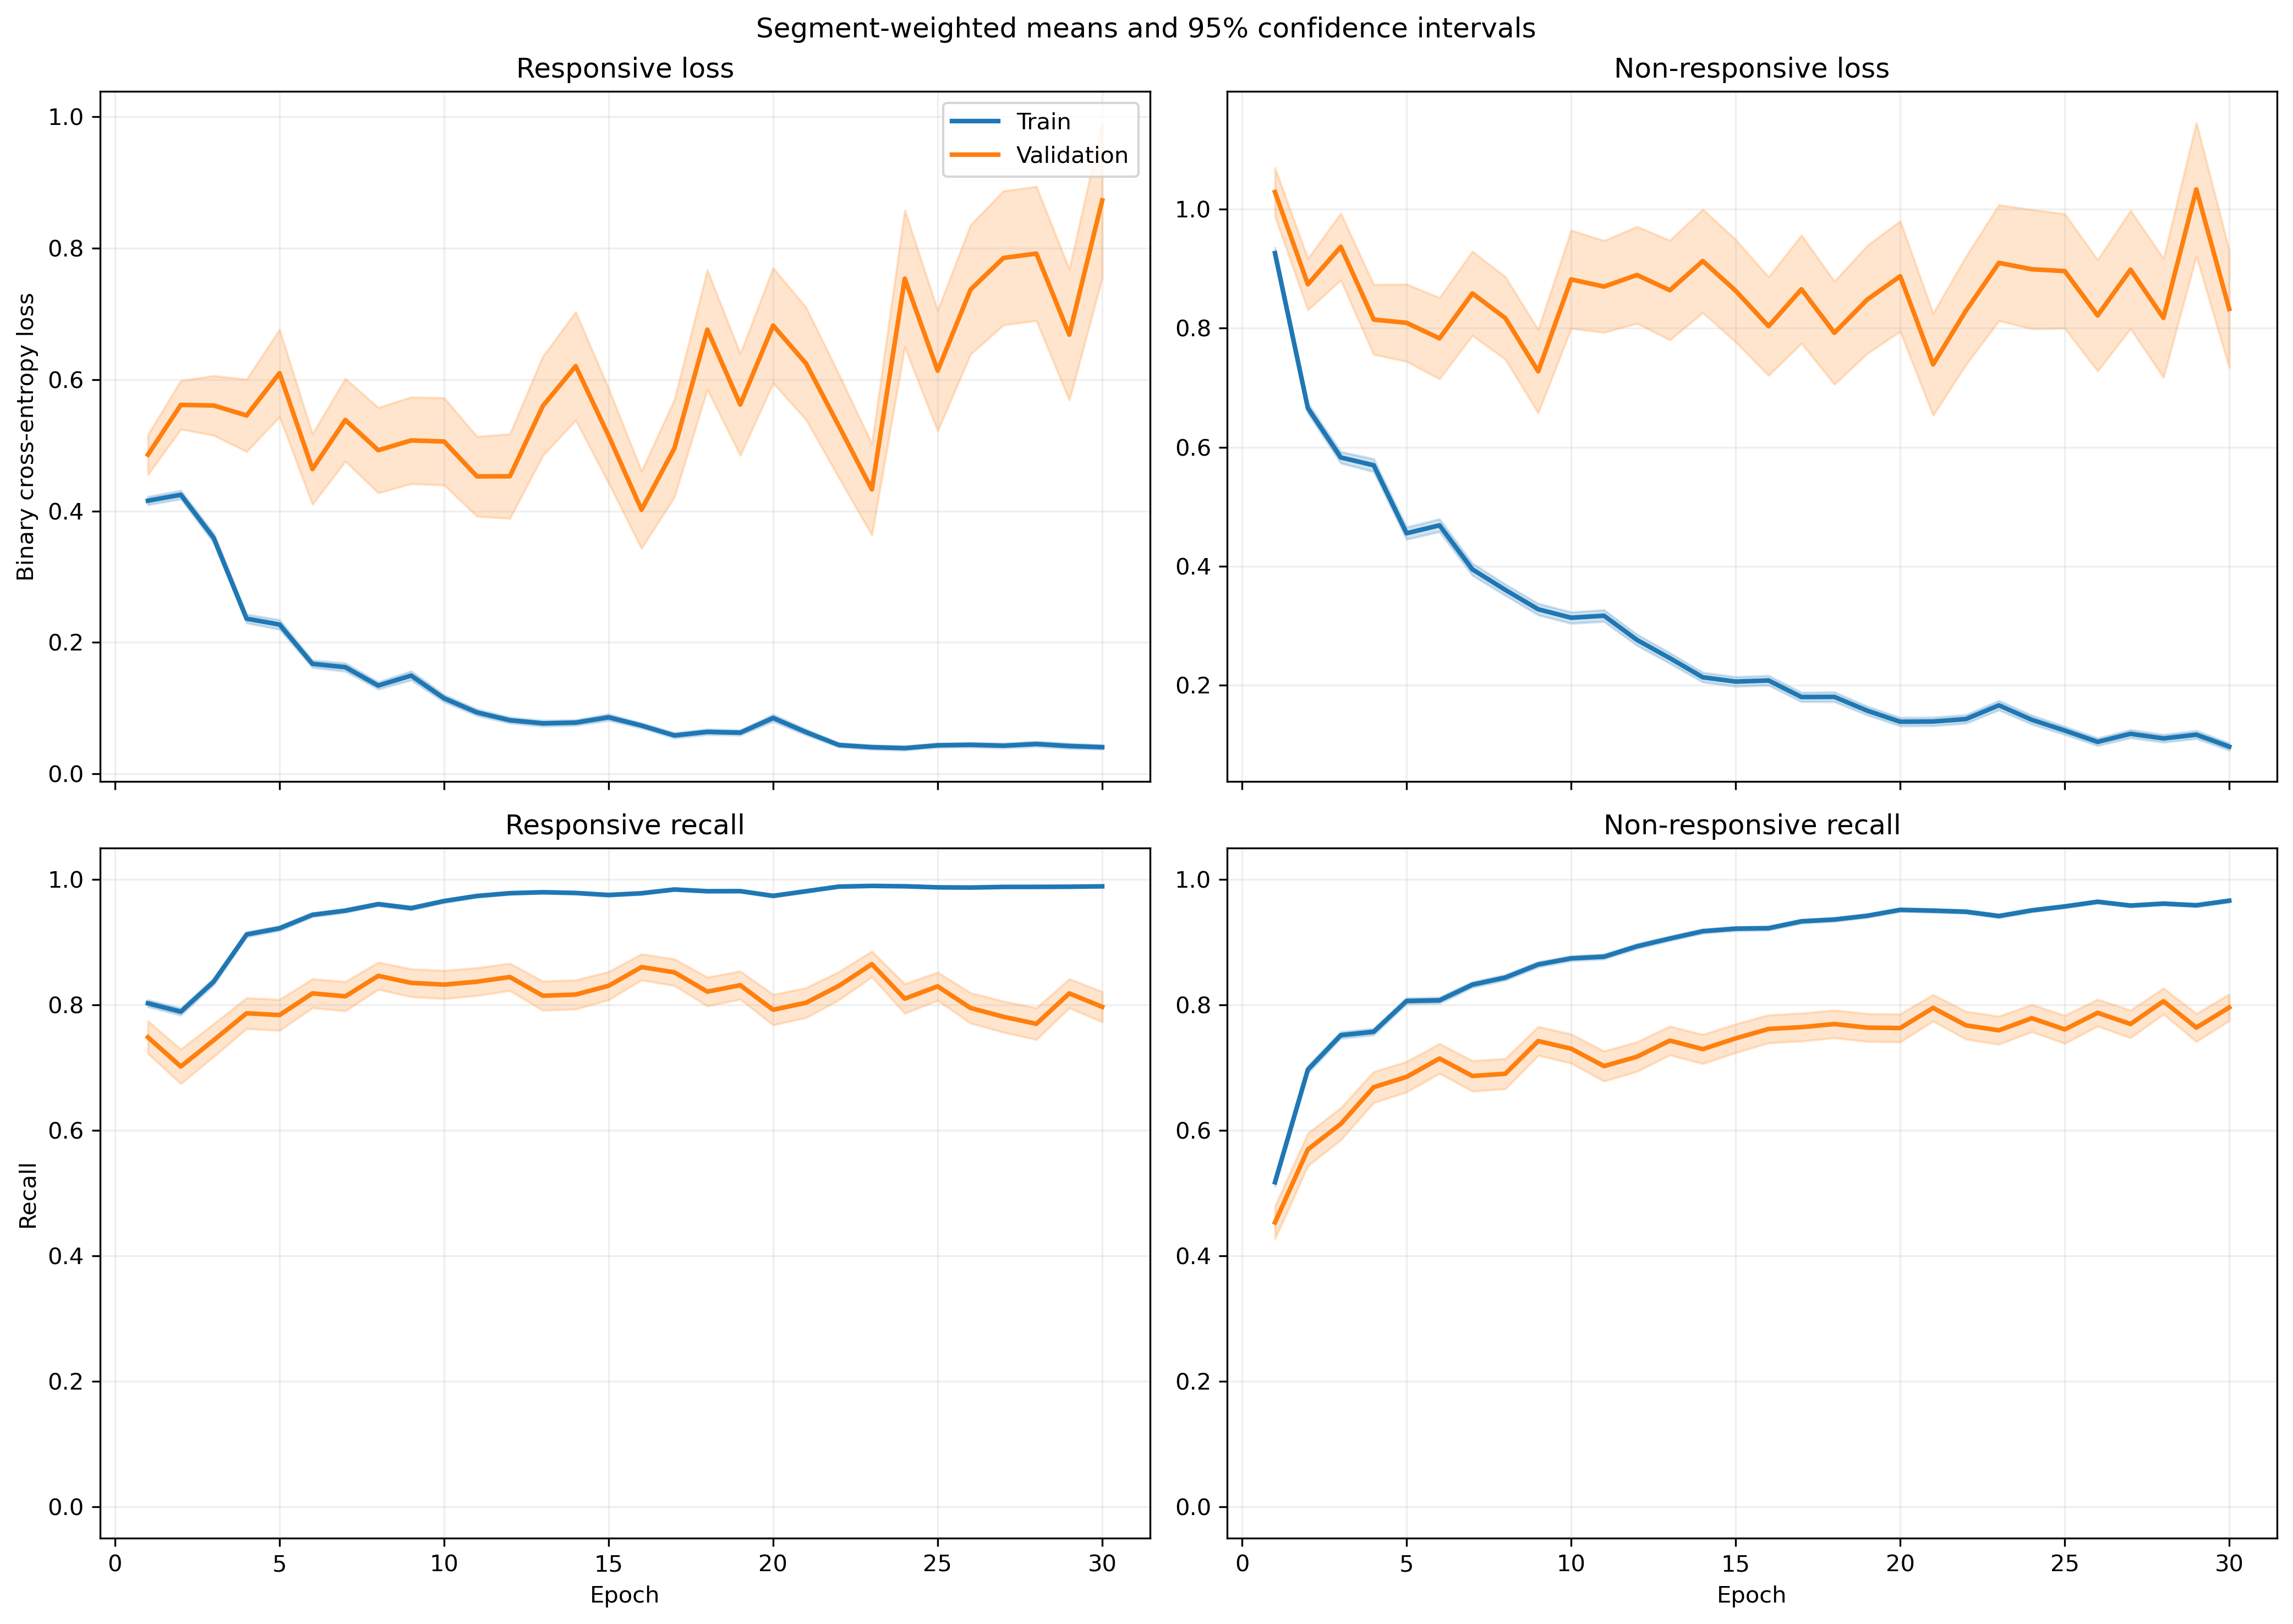

Source data for this figure (header and first rows):
fold, epoch, split, r_loss, r_loss_count, r_loss_sum, r_loss_sum_sq, r_recall, r_recall_count, r_recall_sum, r_recall_sum_sq, nr_loss, nr_loss_count, nr_loss_sum, nr_loss_sum_sq, nr_recall, nr_recall_count, nr_recall_sum, nr_recall_sum_sq
1, 1, train, 0.4283, 1063, 455.3, 477.1, 0.793, 1063, 843.0, 843.0, 0.9223, 1401, 1292, 2218, 0.5489, 1401, 769.0, 769.0
1, 1, validation, 0.1063, 10, 1.063, 0.1881, 1.0, 10, 10.0, 10.0, , 0, 0.0, 0.0, , 0, 0.0, 0.0
1, 2, train, 0.4032, 1063, 428.7, 381.2, 0.8166, 1063, 868.0, 868.0, 0.6029, 1401, 844.6, 1079, 0.7138, 1401, 1000, 1000
1, 2, validation, 0.1177, 10, 1.177, 0.2052, 1.0, 10, 10.0, 10.0, , 0, 0.0, 0.0, , 0, 0.0, 0.0
1, 3, train, 0.405, 1063, 430.5, 499.4, 0.81, 1063, 861.0, 861.0, 0.4195, 1401, 587.7, 922.4, 0.8408, 1401, 1178, 1178
1, 3, validation, 0.08662, 10, 0.8662, 0.1478, 1.0, 10, 10.0, 10.0, , 0, 0.0, 0.0, , 0, 0.0, 0.0
1, 4, train, 0.1506, 1063, 160.1, 122.6, 0.9567, 1063, 1017, 1017, 0.7181, 1401, 1006, 1994, 0.6817, 1401, 955.0, 955.0
1, 4, validation, 0.0405, 10, 0.405, 0.04186, 1.0, 10, 10.0, 10.0, , 0, 0.0, 0.0, , 0, 0.0, 0.0
1, 5, train, 0.2782, 1063, 295.7, 682.6, 0.9097, 1063, 967.0, 967.0, 0.474, 1401, 664, 1496, 0.788, 1401, 1104, 1104
1, 5, validation, 0.0888, 10, 0.888, 0.5244, 0.9, 10, 9.0, 9.0, , 0, 0.0, 0.0, , 0, 0.0, 0.0
1, 6, train, 0.1318, 1063, 140.1, 102.7, 0.9671, 1063, 1028, 1028, 0.4419, 1401, 619.1, 1153, 0.8087, 1401, 1133, 1133
1, 6, validation, 0.02583, 10, 0.2583, 0.01364, 1.0, 10, 10.0, 10.0, , 0, 0.0, 0.0, , 0, 0.0, 0.0
1, 7, train, 0.2596, 1063, 276, 581.6, 0.9125, 1063, 970.0, 970.0, 0.3145, 1401, 440.6, 948.2, 0.8651, 1401, 1212, 1212
1, 7, validation, 0.01462, 10, 0.1462, 0.004699, 1.0, 10, 10.0, 10.0, , 0, 0.0, 0.0, , 0, 0.0, 0.0
1, 8, train, 0.1208, 1063, 128.4, 211.8, 0.968, 1063, 1029, 1029, 0.381, 1401, 533.8, 1287, 0.8423, 1401, 1180, 1180
1, 8, validation, 0.006174, 10, 0.06174, 0.0007677, 1.0, 10, 10.0, 10.0, , 0, 0.0, 0.0, , 0, 0.0, 0.0
1, 9, train, 0.06863, 1063, 72.95, 88.33, 0.9831, 1063, 1045, 1045, 0.4643, 1401, 650.5, 1832, 0.833, 1401, 1167, 1167
1, 9, validation, 0.002352, 10, 0.02352, 0.0001347, 1.0, 10, 10.0, 10.0, , 0, 0.0, 0.0, , 0, 0.0, 0.0
1, 10, train, 0.06799, 1063, 72.27, 80.24, 0.9849, 1063, 1047, 1047, 0.321, 1401, 449.7, 1056, 0.8722, 1401, 1222, 1222
1, 10, validation, 0.003563, 10, 0.03563, 0.0002525, 1.0, 10, 10.0, 10.0, , 0, 0.0, 0.0, , 0, 0.0, 0.0
1, 11, train, 0.07519, 1063, 79.93, 87.85, 0.9831, 1063, 1045, 1045, 0.2654, 1401, 371.9, 849.1, 0.9022, 1401, 1264, 1264
1, 11, validation, 0.08426, 10, 0.8426, 0.5364, 0.9, 10, 9.0, 9.0, , 0, 0.0, 0.0, , 0, 0.0, 0.0
1, 12, train, 0.08082, 1063, 85.92, 108.2, 0.9784, 1063, 1040, 1040, 0.1884, 1401, 264, 606.3, 0.9258, 1401, 1297, 1297
1, 12, validation, 0.004318, 10, 0.04318, 0.0003365, 1.0, 10, 10.0, 10.0, , 0, 0.0, 0.0, , 0, 0.0, 0.0
1, 13, train, 0.05918, 1063, 62.91, 79.86, 0.9859, 1063, 1048, 1048, 0.2849, 1401, 399.1, 1145, 0.8965, 1401, 1256, 1256
1, 13, validation, 0.003154, 10, 0.03154, 0.0003512, 1.0, 10, 10.0, 10.0, , 0, 0.0, 0.0, , 0, 0.0, 0.0
1, 14, train, 0.06403, 1063, 68.06, 119.8, 0.9878, 1063, 1050, 1050, 0.1839, 1401, 257.6, 654.5, 0.9308, 1401, 1304, 1304
1, 14, validation, 0.002081, 10, 0.02081, 9.744587578097708e-05, 1.0, 10, 10.0, 10.0, , 0, 0.0, 0.0, , 0, 0.0, 0.0
1, 15, train, 0.06441, 1063, 68.47, 121.2, 0.9802, 1063, 1042, 1042, 0.2516, 1401, 352.5, 986.9, 0.9108, 1401, 1276, 1276
1, 15, validation, 0.001161, 10, 0.01161, 2.7080100608145585e-05, 1.0, 10, 10.0, 10.0, , 0, 0.0, 0.0, , 0, 0.0, 0.0
1, 16, train, 0.1279, 1063, 135.9, 123.1, 0.9548, 1063, 1015, 1015, 0.3634, 1401, 509.2, 1179, 0.858, 1401, 1202, 1202
1, 16, validation, 0.006712, 10, 0.06712, 0.0009501, 1.0, 10, 10.0, 10.0, , 0, 0.0, 0.0, , 0, 0.0, 0.0
1, 17, train, 0.101, 1063, 107.4, 186.9, 0.9708, 1063, 1032, 1032, 0.184, 1401, 257.8, 626.9, 0.9279, 1401, 1300, 1300
1, 17, validation, 0.003419, 10, 0.03419, 0.0002355, 1.0, 10, 10.0, 10.0, , 0, 0.0, 0.0, , 0, 0.0, 0.0
1, 18, train, 0.05827, 1063, 61.94, 108.6, 0.9849, 1063, 1047, 1047, 0.2108, 1401, 295.3, 889.9, 0.9272, 1401, 1299, 1299
1, 18, validation, 0.001141, 10, 0.01141, 2.0384786012073164e-05, 1.0, 10, 10.0, 10.0, , 0, 0.0, 0.0, , 0, 0.0, 0.0
1, 19, train, 0.09031, 1063, 96, 162.6, 0.9737, 1063, 1035, 1035, 0.1581, 1401, 221.5, 569.5, 0.9408, 1401, 1318, 1318
1, 19, validation, 0.002677, 10, 0.02677, 0.0002471, 1.0, 10, 10.0, 10.0, , 0, 0.0, 0.0, , 0, 0.0, 0.0
1, 20, train, 0.07477, 1063, 79.48, 148.9, 0.9802, 1063, 1042, 1042, 0.1206, 1401, 168.9, 392.5, 0.9579, 1401, 1342, 1342
1, 20, validation, 0.002547, 10, 0.02547, 0.0001007, 1.0, 10, 10.0, 10.0, , 0, 0.0, 0.0, , 0, 0.0, 0.0
1, 21, train, 0.1041, 1063, 110.6, 266.6, 0.9643, 1063, 1025, 1025, 0.1627, 1401, 228, 670, 0.9443, 1401, 1323, 1323
1, 21, validation, 0.004616, 10, 0.04616, 0.000941, 1.0, 10, 10.0, 10.0, , 0, 0.0, 0.0, , 0, 0.0, 0.0
1, 22, train, 0.0208, 1063, 22.11, 16.21, 0.9972, 1063, 1060, 1060, 0.1397, 1401, 195.7, 491.7, 0.9479, 1401, 1328, 1328
1, 22, validation, 0.001633, 10, 0.01633, 5.916531631555699e-05, 1.0, 10, 10.0, 10.0, , 0, 0.0, 0.0, , 0, 0.0, 0.0
1, 23, train, 0.028, 1063, 29.76, 48.71, 0.9944, 1063, 1057, 1057, 0.1257, 1401, 176.1, 580.6, 0.9593, 1401, 1344, 1344
1, 23, validation, 0.00124, 10, 0.0124, 4.9673990133669577e-05, 1.0, 10, 10.0, 10.0, , 0, 0.0, 0.0, , 0, 0.0, 0.0
1, 24, train, 0.04303, 1063, 45.74, 135.3, 0.9906, 1063, 1053, 1053, 0.0948, 1401, 132.8, 428.8, 0.9672, 1401, 1355, 1355
1, 24, validation, 0.0008244, 10, 0.008244, 1.582215804774023e-05, 1.0, 10, 10.0, 10.0, , 0, 0.0, 0.0, , 0, 0.0, 0.0
1, 25, train, 0.05635, 1063, 59.9, 81.14, 0.9812, 1063, 1043, 1043, 0.1045, 1401, 146.5, 425.1, 0.9672, 1401, 1355, 1355
1, 25, validation, 0.001097, 10, 0.01097, 1.9489848682496813e-05, 1.0, 10, 10.0, 10.0, , 0, 0.0, 0.0, , 0, 0.0, 0.0
1, 26, train, 0.09163, 1063, 97.41, 226.3, 0.9671, 1063, 1028, 1028, 0.06929, 1401, 97.08, 290.2, 0.975, 1401, 1366, 1366
1, 26, validation, 0.0008976, 10, 0.008976, 1.2184104207335622e-05, 1.0, 10, 10.0, 10.0, , 0, 0.0, 0.0, , 0, 0.0, 0.0
1, 27, train, 0.112, 1063, 119.1, 195.7, 0.9624, 1063, 1023, 1023, 0.2627, 1401, 368, 980.6, 0.9029, 1401, 1265, 1265
1, 27, validation, 0.004738, 10, 0.04738, 0.0005623, 1.0, 10, 10.0, 10.0, , 0, 0.0, 0.0, , 0, 0.0, 0.0
1, 28, train, 0.02128, 1063, 22.62, 10.33, 0.9972, 1063, 1060, 1060, 0.1695, 1401, 237.4, 513.6, 0.9236, 1401, 1294, 1294
1, 28, validation, 0.001334, 10, 0.01334, 2.7723322091333102e-05, 1.0, 10, 10.0, 10.0, , 0, 0.0, 0.0, , 0, 0.0, 0.0
1, 29, train, 0.04145, 1063, 44.06, 82.72, 0.9915, 1063, 1054, 1054, 0.1297, 1401, 181.7, 469.9, 0.9486, 1401, 1329, 1329
1, 29, validation, 0.0009496, 10, 0.009496, 1.6180502598217572e-05, 1.0, 10, 10.0, 10.0, , 0, 0.0, 0.0, , 0, 0.0, 0.0
1, 30, train, 0.01541, 1063, 16.39, 6.277, 0.9962, 1063, 1059, 1059, 0.1775, 1401, 248.7, 741.7, 0.9322, 1401, 1306, 1306
1, 30, validation, 0.0006456, 10, 0.006456, 7.646308404218871e-06, 1.0, 10, 10.0, 10.0, , 0, 0.0, 0.0, , 0, 0.0, 0.0
... 1,140 more rows
